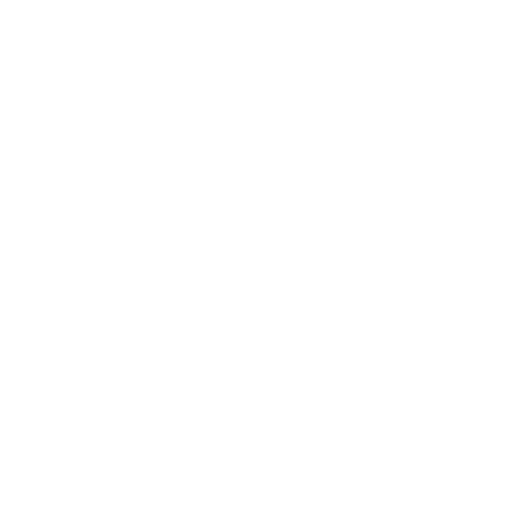
t = 0.00 s
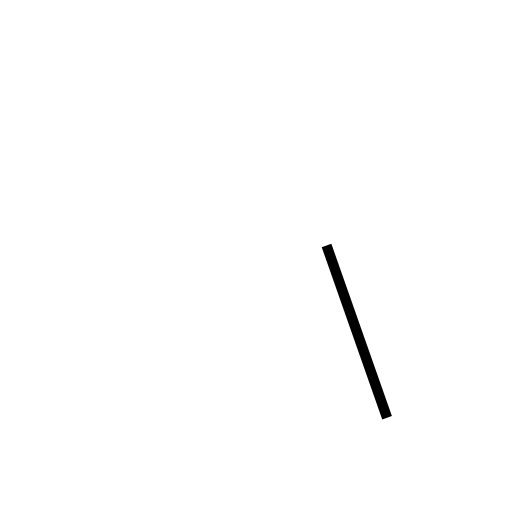
t = 0.54 s
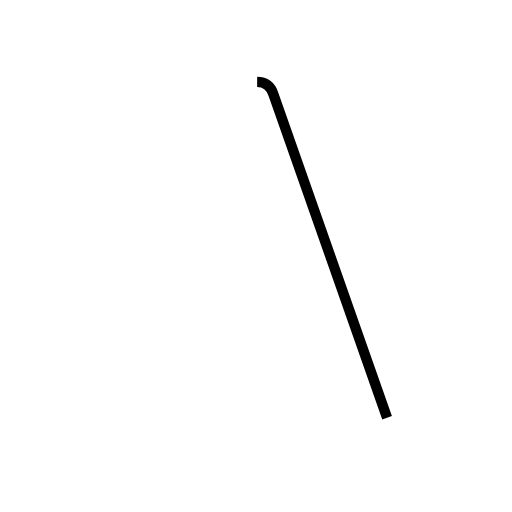
t = 1.07 s
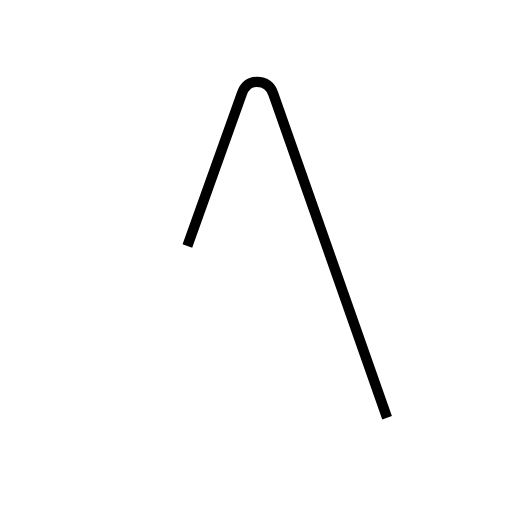
t = 1.60 s
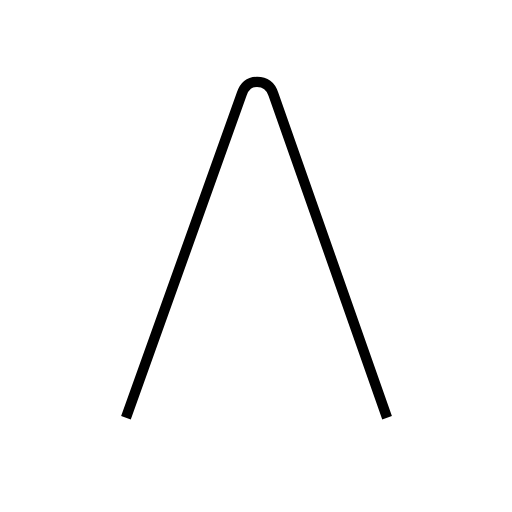
t = 2.14 s
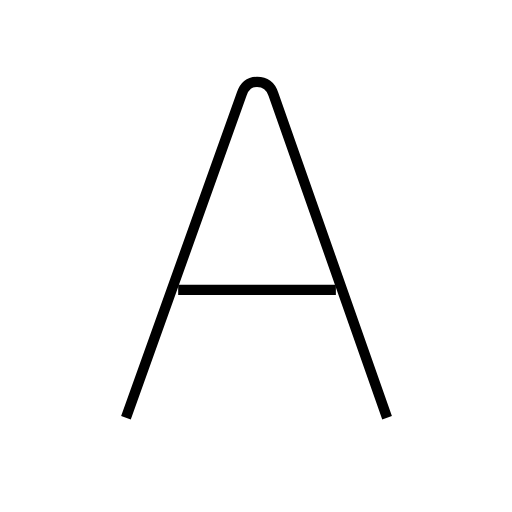
t = 2.60 s

The animated SVG that drew these frames (rendered in a browser with its animation timeline set to each time). Animation: 2 SMIL elements (animate=2); one cycle of 2.60 s.

<?xml version='1.0' encoding='utf-8'?>
<svg viewBox="0.0 -6.0 50.0 50.0" version="1.1" xmlns="http://www.w3.org/2000/svg"><rect x="-1000" y="-1000" width="2000" height="2000" stroke="white" fill="white" /><g style="fill:none;stroke:#000000;stroke-width:1"><path d="M 37.8 -3.2 L 26.7 -34.8 C 26.4 -35.7 25.8 -36.0 25.1 -36.0 C 24.4 -36.0 23.9 -35.7 23.6 -34.8 L 12.3 -3.2 " transform="translate(0.0 38.0)" stroke-dasharray="71.29986734494476" stroke-dashoffset="71.29986734494476"><animate attributeName="stroke-dashoffset" from="71.29986734494476" to="0" dur="2.1389960203483427s" begin="0s" fill="freeze" /></path><path d="M 17.4 -15.7 L 32.8 -15.7" transform="translate(0.0 38.0)" stroke-dasharray="15.399999999999999" stroke-dashoffset="15.399999999999999"><animate attributeName="stroke-dashoffset" from="15.399999999999999" to="0" dur="0.46199999999999997s" begin="2.1389960203483427s" fill="freeze" /></path></g></svg>
